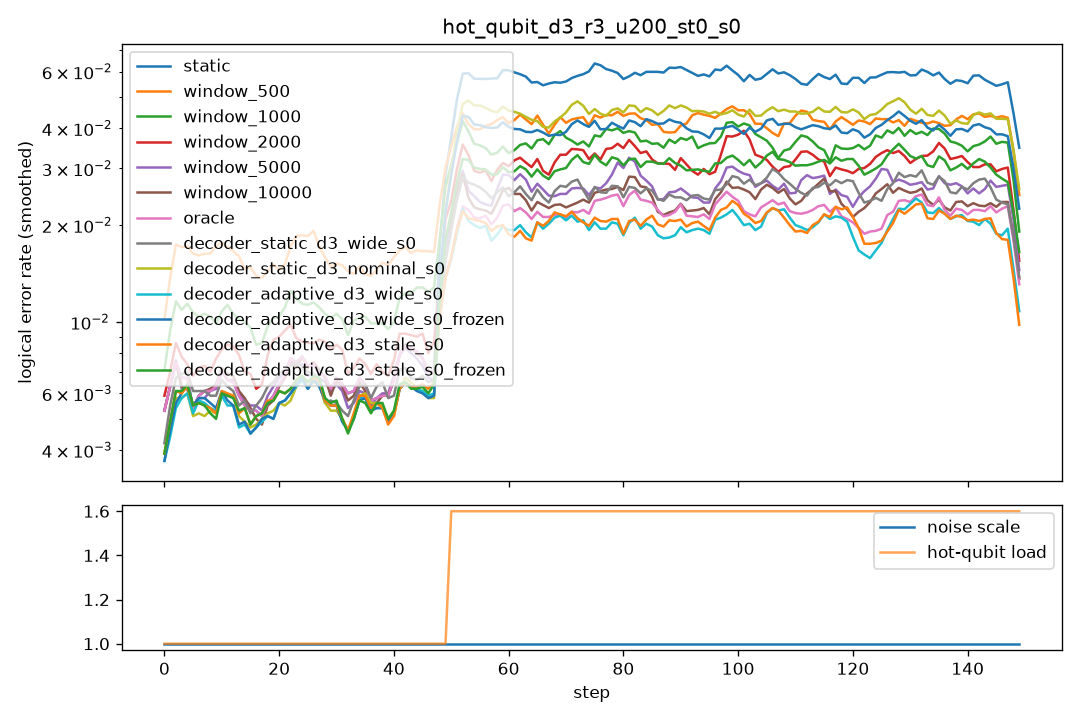

Source data for this figure (header and first rows):
step, scale, n_hot, hot_p, static, window_500, window_1000, window_2000, window_5000, window_10000, oracle, decoder_static_d3_wide_s0, decoder_static_d3_nominal_s0, decoder_adaptive_d3_wide_s0, decoder_adaptive_d3_wide_s0_frozen, decoder_adaptive_d3_stale_s0, decoder_adaptive_d3_stale_s0_frozen
0, 1.0, 0, 0.0, 0.0115, 0.017, 0.0145, 0.0135, 0.0135, 0.0135, 0.0115, 0.007, 0.0065, 0.0065, 0.0065, 0.0075, 0.0075
1, 1.0, 0, 0.0, 0.0055, 0.014, 0.0105, 0.008, 0.0055, 0.0055, 0.0055, 0.005, 0.0045, 0.004, 0.0035, 0.004, 0.004
2, 1.0, 0, 0.0, 0.0095, 0.02, 0.0105, 0.008, 0.0075, 0.0075, 0.0095, 0.009, 0.0085, 0.008, 0.0085, 0.008, 0.008
3, 1.0, 0, 0.0, 0.005, 0.0175, 0.0115, 0.0055, 0.005, 0.005, 0.005, 0.0065, 0.0045, 0.0035, 0.0045, 0.005, 0.005
4, 1.0, 0, 0.0, 0.006, 0.0185, 0.011, 0.008, 0.0065, 0.006, 0.006, 0.006, 0.005, 0.005, 0.005, 0.006, 0.006
5, 1.0, 0, 0.0, 0.0075, 0.0155, 0.011, 0.0095, 0.0065, 0.0075, 0.0075, 0.008, 0.0065, 0.0085, 0.0085, 0.007, 0.0075
6, 1.0, 0, 0.0, 0.0055, 0.0145, 0.013, 0.006, 0.0055, 0.005, 0.0055, 0.0055, 0.0055, 0.005, 0.0055, 0.0055, 0.0055
7, 1.0, 0, 0.0, 0.003, 0.0155, 0.007, 0.005, 0.0035, 0.0035, 0.003, 0.0045, 0.004, 0.004, 0.004, 0.004, 0.0035
8, 1.0, 0, 0.0, 0.0075, 0.0165, 0.01, 0.0075, 0.007, 0.0075, 0.0075, 0.0065, 0.005, 0.006, 0.006, 0.0055, 0.0055
9, 1.0, 0, 0.0, 0.007, 0.0195, 0.012, 0.0085, 0.0065, 0.007, 0.007, 0.006, 0.0045, 0.0045, 0.005, 0.0055, 0.0055
10, 1.0, 0, 0.0, 0.0075, 0.0155, 0.01, 0.008, 0.008, 0.008, 0.0075, 0.007, 0.0075, 0.0075, 0.0075, 0.0065, 0.006
11, 1.0, 0, 0.0, 0.0065, 0.0195, 0.0105, 0.0095, 0.006, 0.006, 0.0065, 0.0055, 0.005, 0.0045, 0.0045, 0.0045, 0.0045
12, 1.0, 0, 0.0, 0.007, 0.017, 0.0115, 0.0075, 0.0075, 0.0075, 0.007, 0.008, 0.0075, 0.007, 0.0075, 0.0085, 0.0085
13, 1.0, 0, 0.0, 0.005, 0.014, 0.0125, 0.009, 0.005, 0.006, 0.005, 0.005, 0.005, 0.004, 0.004, 0.005, 0.005
14, 1.0, 0, 0.0, 0.0065, 0.017, 0.0085, 0.008, 0.0065, 0.0065, 0.0065, 0.005, 0.0045, 0.0045, 0.004, 0.005, 0.005
15, 1.0, 0, 0.0, 0.0045, 0.0125, 0.008, 0.0055, 0.005, 0.0045, 0.0045, 0.004, 0.0035, 0.0035, 0.004, 0.003, 0.0035
16, 1.0, 0, 0.0, 0.0045, 0.0125, 0.0095, 0.005, 0.0045, 0.0045, 0.0045, 0.0065, 0.004, 0.005, 0.005, 0.0055, 0.005
17, 1.0, 0, 0.0, 0.006, 0.018, 0.0095, 0.007, 0.0065, 0.0055, 0.006, 0.0055, 0.0065, 0.0055, 0.0055, 0.0055, 0.0055
18, 1.0, 0, 0.0, 0.005, 0.0095, 0.007, 0.0055, 0.005, 0.004, 0.005, 0.0065, 0.0055, 0.005, 0.005, 0.0065, 0.0065
19, 1.0, 0, 0.0, 0.0055, 0.016, 0.009, 0.009, 0.0055, 0.0055, 0.0055, 0.0065, 0.0055, 0.0055, 0.0055, 0.0055, 0.0055
20, 1.0, 0, 0.0, 0.007, 0.016, 0.0135, 0.013, 0.008, 0.008, 0.007, 0.0065, 0.0045, 0.0045, 0.0045, 0.0055, 0.0055
21, 1.0, 0, 0.0, 0.006, 0.016, 0.0125, 0.0095, 0.0065, 0.0055, 0.006, 0.0075, 0.0045, 0.0045, 0.0045, 0.0055, 0.0055
22, 1.0, 0, 0.0, 0.0085, 0.015, 0.01, 0.008, 0.0085, 0.0085, 0.0085, 0.0075, 0.008, 0.0085, 0.0085, 0.0075, 0.0075
23, 1.0, 0, 0.0, 0.007, 0.0125, 0.0105, 0.0075, 0.0065, 0.006, 0.007, 0.0075, 0.005, 0.0055, 0.0055, 0.006, 0.006
24, 1.0, 0, 0.0, 0.01, 0.0265, 0.016, 0.011, 0.009, 0.0095, 0.01, 0.0075, 0.0065, 0.007, 0.007, 0.0065, 0.0065
25, 1.0, 0, 0.0, 0.006, 0.0225, 0.01, 0.0085, 0.006, 0.0065, 0.006, 0.0075, 0.0075, 0.006, 0.0065, 0.0075, 0.0075
26, 1.0, 0, 0.0, 0.0075, 0.0165, 0.0105, 0.0085, 0.007, 0.0085, 0.0075, 0.006, 0.006, 0.006, 0.006, 0.0065, 0.0065
27, 1.0, 0, 0.0, 0.006, 0.0145, 0.0095, 0.0075, 0.0055, 0.0055, 0.006, 0.0065, 0.0065, 0.0065, 0.006, 0.006, 0.006
28, 1.0, 0, 0.0, 0.0075, 0.016, 0.0115, 0.0075, 0.007, 0.0075, 0.0075, 0.007, 0.006, 0.0075, 0.0075, 0.007, 0.0075
29, 1.0, 0, 0.0, 0.0075, 0.016, 0.014, 0.012, 0.008, 0.0075, 0.0075, 0.005, 0.006, 0.0055, 0.0055, 0.006, 0.006
30, 1.0, 0, 0.0, 0.0055, 0.0165, 0.0075, 0.008, 0.005, 0.0045, 0.0055, 0.0035, 0.0035, 0.0035, 0.0035, 0.003, 0.003
31, 1.0, 0, 0.0, 0.0045, 0.011, 0.009, 0.006, 0.005, 0.0045, 0.0045, 0.0065, 0.0045, 0.0045, 0.005, 0.0055, 0.0055
32, 1.0, 0, 0.0, 0.0085, 0.0165, 0.011, 0.009, 0.007, 0.009, 0.0085, 0.006, 0.0065, 0.0065, 0.006, 0.006, 0.0065
33, 1.0, 0, 0.0, 0.006, 0.015, 0.0095, 0.006, 0.0055, 0.006, 0.006, 0.0055, 0.0045, 0.0045, 0.0045, 0.0045, 0.004
34, 1.0, 0, 0.0, 0.0055, 0.013, 0.0085, 0.0055, 0.0045, 0.0045, 0.0055, 0.004, 0.004, 0.004, 0.004, 0.004, 0.0035
35, 1.0, 0, 0.0, 0.006, 0.015, 0.0125, 0.0095, 0.006, 0.0055, 0.006, 0.0065, 0.006, 0.0055, 0.0055, 0.006, 0.0055
36, 1.0, 0, 0.0, 0.0075, 0.015, 0.01, 0.0085, 0.0075, 0.0075, 0.0075, 0.0095, 0.0085, 0.0085, 0.0085, 0.009, 0.009
37, 1.0, 0, 0.0, 0.007, 0.0125, 0.0115, 0.0075, 0.0065, 0.007, 0.007, 0.0065, 0.007, 0.0065, 0.0065, 0.006, 0.006
38, 1.0, 0, 0.0, 0.0025, 0.014, 0.007, 0.0035, 0.003, 0.0025, 0.0025, 0.0025, 0.0025, 0.002, 0.002, 0.002, 0.002
39, 1.0, 0, 0.0, 0.006, 0.016, 0.0085, 0.008, 0.006, 0.0055, 0.006, 0.0065, 0.004, 0.0045, 0.0045, 0.005, 0.0055
40, 1.0, 0, 0.0, 0.0065, 0.019, 0.0125, 0.0075, 0.007, 0.007, 0.0065, 0.0075, 0.0055, 0.0055, 0.0055, 0.005, 0.0055
41, 1.0, 0, 0.0, 0.0075, 0.0135, 0.008, 0.0075, 0.0075, 0.0075, 0.0075, 0.006, 0.006, 0.006, 0.006, 0.006, 0.006
42, 1.0, 0, 0.0, 0.0105, 0.017, 0.014, 0.0115, 0.0105, 0.0105, 0.0105, 0.007, 0.0075, 0.008, 0.008, 0.0075, 0.0075
43, 1.0, 0, 0.0, 0.009, 0.018, 0.0165, 0.0115, 0.0085, 0.009, 0.009, 0.0085, 0.008, 0.007, 0.007, 0.0075, 0.0075
44, 1.0, 0, 0.0, 0.0085, 0.018, 0.0105, 0.008, 0.008, 0.0085, 0.0085, 0.007, 0.0065, 0.006, 0.006, 0.0065, 0.006
45, 1.0, 0, 0.0, 0.006, 0.0155, 0.0125, 0.007, 0.0055, 0.006, 0.006, 0.005, 0.0045, 0.0045, 0.0045, 0.004, 0.004
46, 1.0, 0, 0.0, 0.0065, 0.015, 0.0105, 0.007, 0.006, 0.006, 0.0065, 0.0055, 0.0045, 0.0055, 0.005, 0.006, 0.006
47, 1.0, 0, 0.0, 0.0085, 0.0165, 0.014, 0.0125, 0.0085, 0.009, 0.0085, 0.008, 0.008, 0.0075, 0.0075, 0.008, 0.008
48, 1.0, 0, 0.0, 0.0055, 0.018, 0.0145, 0.0055, 0.0055, 0.0055, 0.0055, 0.007, 0.0055, 0.006, 0.006, 0.0065, 0.006
49, 1.0, 0, 0.0, 0.0085, 0.0175, 0.0125, 0.0115, 0.0075, 0.008, 0.0085, 0.0075, 0.0065, 0.0065, 0.0065, 0.008, 0.008
50, 1.0, 2, 0.03, 0.058, 0.0495, 0.0395, 0.031, 0.0365, 0.04, 0.0225, 0.0275, 0.0415, 0.027, 0.043, 0.024, 0.0305
51, 1.0, 2, 0.03, 0.063, 0.049, 0.051, 0.0435, 0.027, 0.029, 0.024, 0.0275, 0.0495, 0.0215, 0.047, 0.022, 0.037
52, 1.0, 2, 0.03, 0.0535, 0.042, 0.037, 0.028, 0.0255, 0.0195, 0.018, 0.027, 0.0465, 0.018, 0.041, 0.0195, 0.0285
53, 1.0, 2, 0.03, 0.0635, 0.044, 0.0405, 0.0355, 0.0335, 0.0295, 0.025, 0.0305, 0.051, 0.0215, 0.0445, 0.0235, 0.0325
54, 1.0, 2, 0.03, 0.0575, 0.038, 0.0425, 0.04, 0.025, 0.026, 0.025, 0.0285, 0.0495, 0.0245, 0.043, 0.0215, 0.032
55, 1.0, 2, 0.03, 0.059, 0.033, 0.0245, 0.018, 0.017, 0.0175, 0.0195, 0.022, 0.0475, 0.0175, 0.0415, 0.0185, 0.0295
56, 1.0, 2, 0.03, 0.0515, 0.0415, 0.0345, 0.026, 0.022, 0.021, 0.018, 0.0255, 0.041, 0.0185, 0.0355, 0.021, 0.0285
57, 1.0, 2, 0.03, 0.0535, 0.042, 0.035, 0.026, 0.0205, 0.018, 0.0175, 0.0245, 0.0465, 0.016, 0.04, 0.0185, 0.027
58, 1.0, 2, 0.03, 0.063, 0.049, 0.037, 0.038, 0.0315, 0.0285, 0.027, 0.0265, 0.047, 0.023, 0.0415, 0.022, 0.032
59, 1.0, 2, 0.03, 0.0585, 0.0405, 0.0345, 0.029, 0.024, 0.0235, 0.0185, 0.0225, 0.0445, 0.0145, 0.042, 0.016, 0.0265
... 90 more rows
